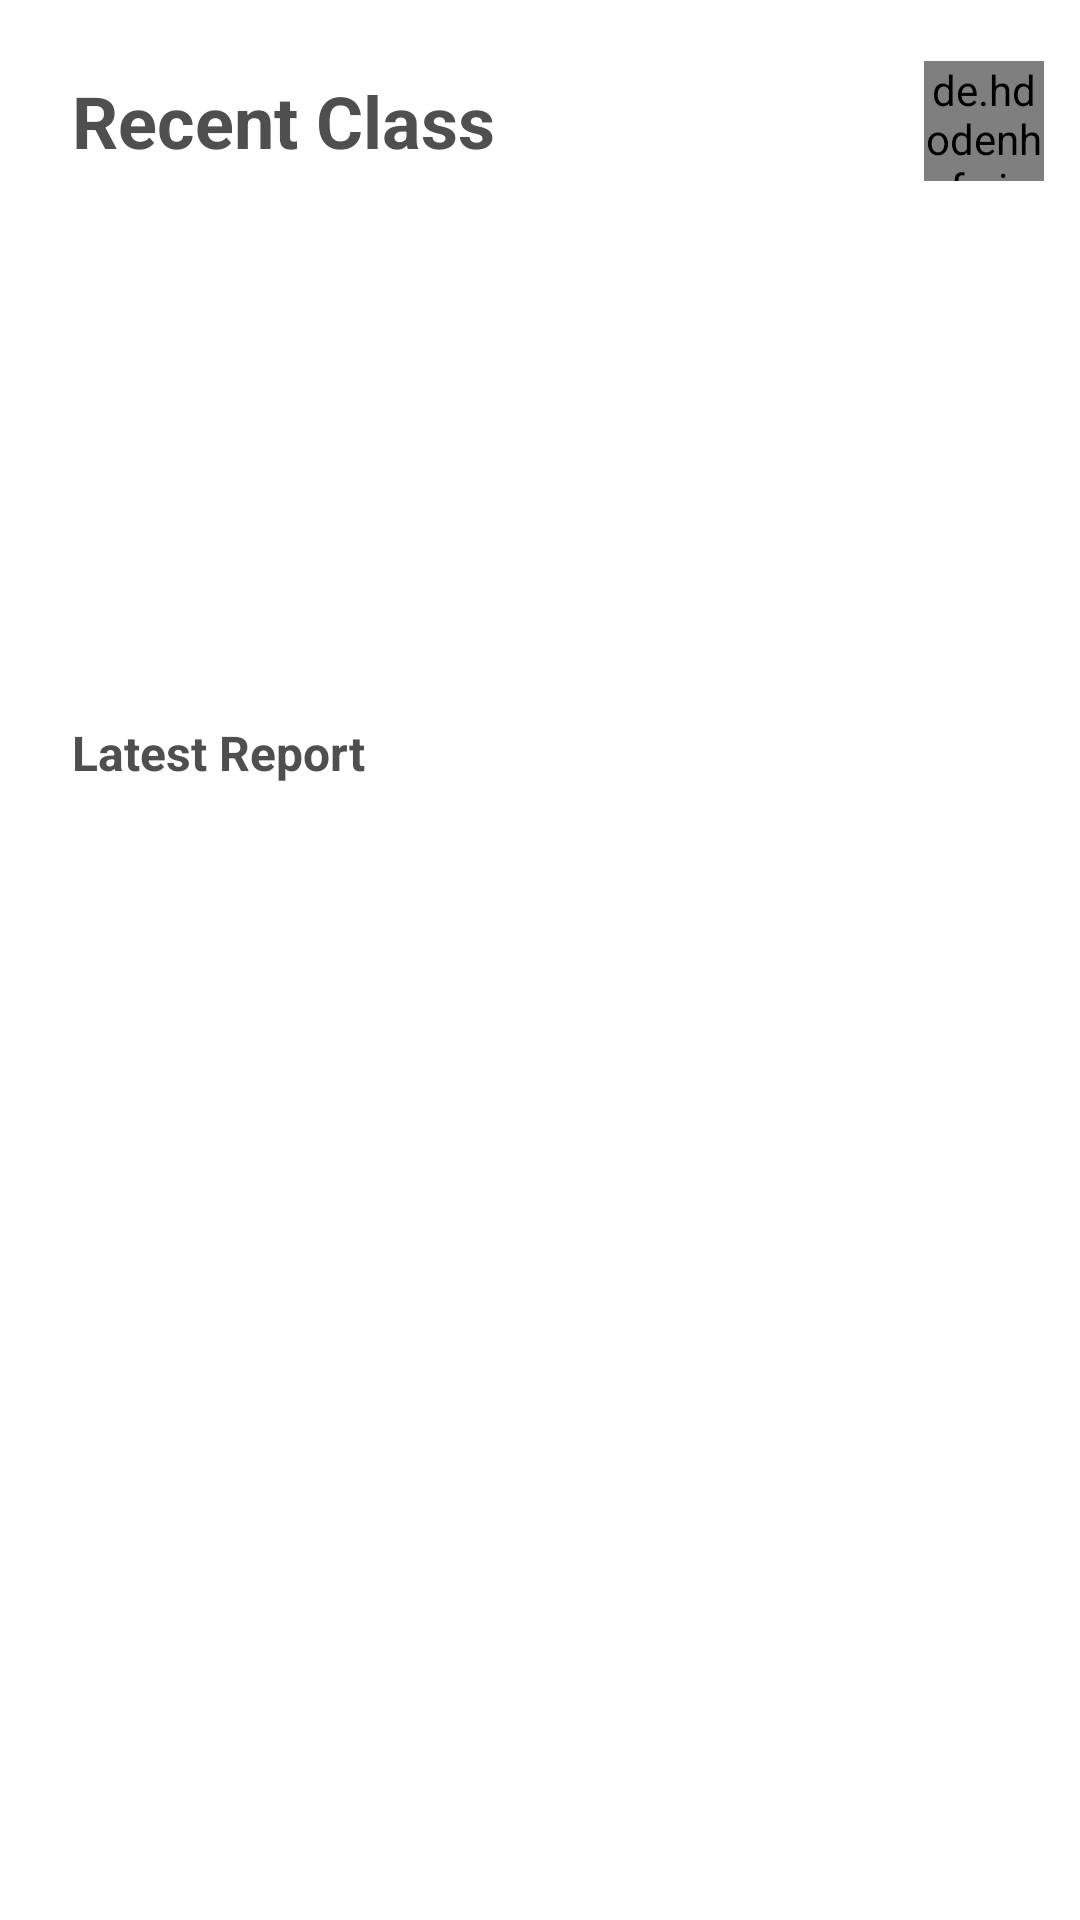

Here is an Android app screen rendered from its layout file. Give the layout XML and the strings, colors and styles it references.
<!-- AndroidManifest.xml: application theme AppTheme -->
<!-- res/layout/fragment_home.xml -->
<?xml version="1.0" encoding="utf-8"?>
<androidx.constraintlayout.widget.ConstraintLayout xmlns:android="http://schemas.android.com/apk/res/android"
    xmlns:app="http://schemas.android.com/apk/res-auto"
    xmlns:tools="http://schemas.android.com/tools"
    android:layout_width="match_parent"
    android:layout_height="match_parent"
    tools:context=".Fragment.FragmentHome">

    <TextView
        android:id="@+id/TvRecent"
        android:layout_width="wrap_content"
        android:layout_height="wrap_content"
        android:text="Recent Class"
        android:textColor="#4f4f4f"
        android:textSize="24sp"
        android:textStyle="bold"
        app:layout_constraintStart_toStartOf="@+id/guideline18"
        app:layout_constraintTop_toTopOf="@+id/guideline11" />

    <de.hdodenhof.circleimageview.CircleImageView
        android:id="@+id/CivImagePofile"
        android:layout_width="40dp"
        android:layout_height="40dp"
        android:layout_marginTop="12dp"
        android:layout_marginRight="12dp"
        android:layout_marginBottom="12dp"
        android:src="@drawable/ic_person_dark"
        app:layout_constraintBottom_toBottomOf="@+id/TvRecent"
        app:layout_constraintRight_toRightOf="parent"
        app:layout_constraintTop_toTopOf="@+id/TvRecent" />

    <androidx.recyclerview.widget.RecyclerView
        android:id="@+id/RvRecentMenu"
        android:layout_width="0dp"
        android:layout_height="wrap_content"
        android:layout_marginTop="8dp"
        android:orientation="horizontal"
        app:layout_constraintBottom_toTopOf="@+id/guideline15"
        app:layout_constraintEnd_toEndOf="parent"
        app:layout_constraintStart_toStartOf="parent"
        app:layout_constraintTop_toBottomOf="@+id/TvRecent" />

    <TextView
        android:id="@+id/TvLatest"
        android:layout_width="wrap_content"
        android:layout_height="wrap_content"
        android:layout_marginTop="16dp"
        android:text="Latest Report"
        android:textColor="#4f4f4f"
        android:textSize="16sp"
        android:textStyle="bold"
        app:layout_constraintStart_toStartOf="@+id/guideline18"
        app:layout_constraintTop_toTopOf="@+id/guideline15" />

    <androidx.recyclerview.widget.RecyclerView
        android:id="@+id/RvLatesMenu"
        android:layout_width="0dp"
        android:layout_height="0dp"
        android:layout_marginTop="8dp"
        android:orientation="horizontal"
        app:layout_constraintBottom_toBottomOf="parent"
        app:layout_constraintLeft_toLeftOf="parent"
        app:layout_constraintRight_toRightOf="parent"
        app:layout_constraintTop_toBottomOf="@id/TvLatest" />

    <androidx.constraintlayout.widget.Guideline
        android:id="@+id/guideline11"
        android:layout_width="wrap_content"
        android:layout_height="wrap_content"
        android:orientation="horizontal"
        app:layout_constraintGuide_begin="24dp" />

    <androidx.constraintlayout.widget.Guideline
        android:id="@+id/guideline15"
        android:layout_width="wrap_content"
        android:layout_height="wrap_content"
        android:orientation="horizontal"
        app:layout_constraintGuide_percent="0.3502052" />

    <androidx.constraintlayout.widget.Guideline
        android:id="@+id/guideline18"
        android:layout_width="wrap_content"
        android:layout_height="wrap_content"
        android:orientation="vertical"
        app:layout_constraintGuide_begin="24dp" />

</androidx.constraintlayout.widget.ConstraintLayout>
<!-- resources referenced by this layout -->
<resources>
  <!-- drawable ic_person_dark (drawable) -->
  <vector android:height="24dp" android:tint="@color/colorFirstDark"
      android:viewportHeight="24.0" android:viewportWidth="24.0"
      android:width="24dp" xmlns:android="http://schemas.android.com/apk/res/android">
      <path android:fillColor="#FF000000" android:pathData="M12,12c2.21,0 4,-1.79 4,-4s-1.79,-4 -4,-4 -4,1.79 -4,4 1.79,4 4,4zM12,14c-2.67,0 -8,1.34 -8,4v2h16v-2c0,-2.66 -5.33,-4 -8,-4z"/>
  </vector>
  <style name="AppTheme" parent="Theme.MaterialComponents.Light.NoActionBar">
          
          <item name="colorPrimary">@color/colorPrimary</item>
          <item name="colorPrimaryDark">@color/colorPrimaryDark</item>
          <item name="colorAccent">@color/colorAccent</item>
          <item name="android:textColorSecondary">@color/colorFirst</item>
      </style>
  <color name="colorFirstDark">#F79A33</color>
  <color name="colorPrimary">#F79A33</color>
  <color name="colorPrimaryDark">#bf6b00</color>
  <color name="colorAccent">#ffcb64</color>
  <color name="colorFirst">#ece8d9</color>
</resources>
